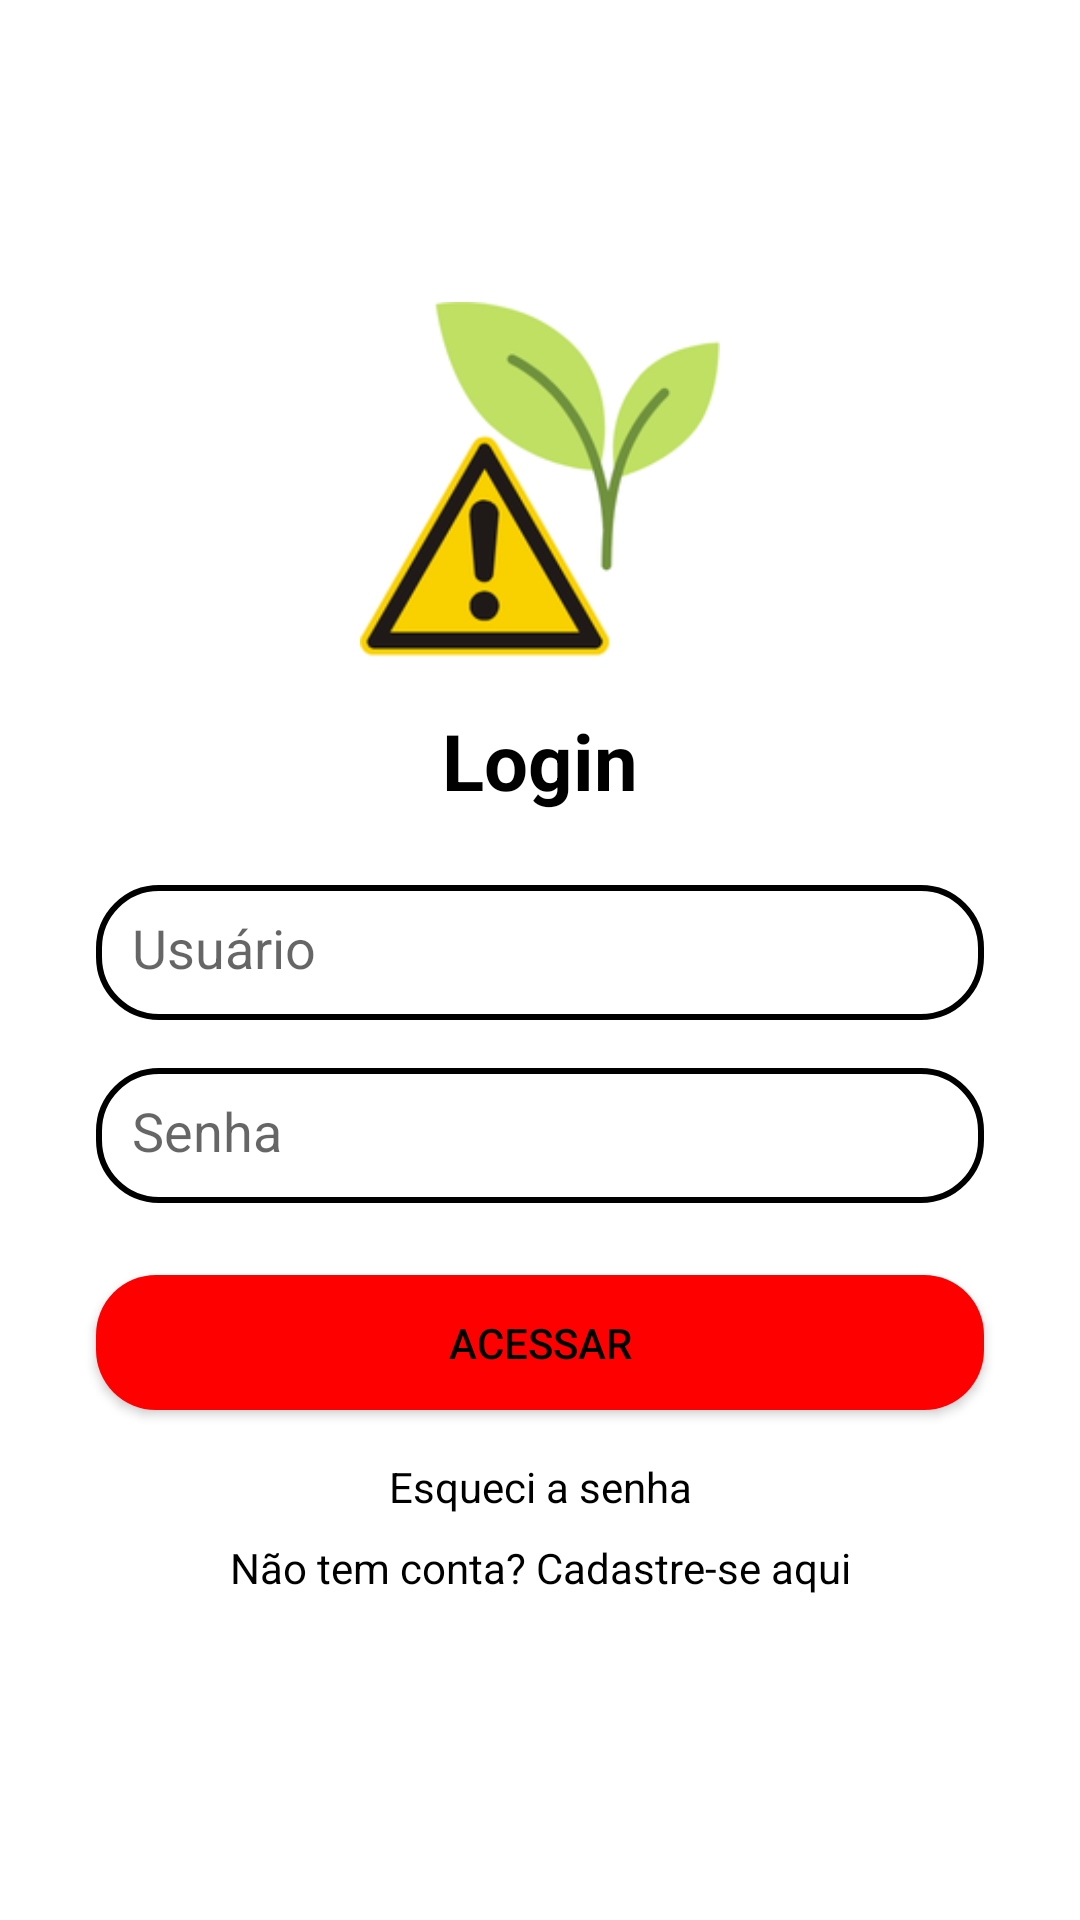

Here is an Android app screen rendered from its layout file. Give the layout XML and the strings, colors and styles it references.
<!-- AndroidManifest.xml: application theme Theme.Ecolombada -->
<!-- res/layout/activity_login.xml -->
<?xml version="1.0" encoding="utf-8"?>
<androidx.constraintlayout.widget.ConstraintLayout
    xmlns:android="http://schemas.android.com/apk/res/android"
    xmlns:app="http://schemas.android.com/apk/res-auto"
    xmlns:tools="http://schemas.android.com/tools"
    android:layout_width="match_parent"
    android:layout_height="match_parent"
    android:background="#FFFFFF">

    <ImageView
        android:id="@+id/imageViewLogo"
        android:layout_width="120dp"
        android:layout_height="120dp"
        android:src="@drawable/ic_logo_alerta"
        app:layout_constraintTop_toTopOf="parent"
        app:layout_constraintStart_toStartOf="parent"
        app:layout_constraintEnd_toEndOf="parent"
        android:layout_marginTop="100dp"/>

    <TextView
        android:id="@+id/textViewLogin"
        android:layout_width="wrap_content"
        android:layout_height="wrap_content"
        android:text="Login"
        android:textSize="26sp"
        android:textStyle="bold"
        android:textColor="#000000"
        app:layout_constraintTop_toBottomOf="@id/imageViewLogo"
        app:layout_constraintStart_toStartOf="parent"
        app:layout_constraintEnd_toEndOf="parent"
        android:layout_marginTop="16dp"/>

    <EditText
        android:id="@+id/editTextEmail"
        android:layout_width="0dp"
        android:layout_height="45dp"
        android:hint="Usuário"
        android:layout_marginTop="24dp"
        android:layout_marginHorizontal="32dp"
        android:padding="12dp"
        android:background="@drawable/rounded_edittext"
        app:layout_constraintTop_toBottomOf="@id/textViewLogin"
        app:layout_constraintStart_toStartOf="parent"
        app:layout_constraintEnd_toEndOf="parent"/>

    <EditText
        android:id="@+id/editTextSenha"
        android:layout_width="0dp"
        android:layout_height="45dp"
        android:hint="Senha"
        android:layout_marginTop="16dp"
        android:layout_marginHorizontal="32dp"
        android:padding="12dp"
        android:background="@drawable/rounded_edittext"
        android:inputType="textPassword"
        app:layout_constraintTop_toBottomOf="@id/editTextEmail"
        app:layout_constraintStart_toStartOf="parent"
        app:layout_constraintEnd_toEndOf="parent"/>

    <Button
        android:id="@+id/buttonLogin"
        android:layout_width="0dp"
        android:layout_height="45dp"
        android:text="Acessar"
        android:textColor="#000000"
        android:layout_marginTop="24dp"
        android:layout_marginHorizontal="32dp"
        android:background="@drawable/rounded_button"
        app:layout_constraintTop_toBottomOf="@id/editTextSenha"
        app:layout_constraintStart_toStartOf="parent"
        app:layout_constraintEnd_toEndOf="parent"/>


    <TextView
        android:id="@+id/textEsqueciSenha"
        android:layout_width="wrap_content"
        android:layout_height="wrap_content"
        android:text="Esqueci a senha"
        android:textColor="#000000"
        android:textSize="14sp"
        android:layout_marginTop="16dp"
        app:layout_constraintTop_toBottomOf="@id/buttonLogin"
        app:layout_constraintStart_toStartOf="parent"
        app:layout_constraintEnd_toEndOf="parent"/>

    <TextView
        android:id="@+id/textCadastrar"
        android:layout_width="wrap_content"
        android:layout_height="wrap_content"
        android:text="Não tem conta? Cadastre-se aqui"
        android:textColor="#000000"
        android:textSize="14sp"
        android:layout_marginTop="8dp"
        app:layout_constraintTop_toBottomOf="@id/textEsqueciSenha"
        app:layout_constraintStart_toStartOf="parent"
        app:layout_constraintEnd_toEndOf="parent"/>

</androidx.constraintlayout.widget.ConstraintLayout>
<!-- resources referenced by this layout -->
<resources>
  <!-- drawable ic_logo_alerta: png bitmap (drawable, 14196 bytes) -->
  <!-- drawable rounded_button (drawable) -->
  <shape xmlns:android="http://schemas.android.com/apk/res/android" android:shape="rectangle">
      <solid android:color="#FF0000"/>
      <corners android:radius="20dp"/>
  </shape>
  <!-- drawable rounded_edittext (drawable) -->
  <shape xmlns:android="http://schemas.android.com/apk/res/android" android:shape="rectangle">
      <solid android:color="#FFFFFF"/>
      <stroke android:width="2dp" android:color="#000000"/>
      <corners android:radius="20dp"/>
  </shape>
  <style name="Theme.Ecolombada" parent="Theme.MaterialComponents.DayNight.DarkActionBar">
          
          <item name="colorPrimary">@color/purple_500</item>
          <item name="colorPrimaryVariant">@color/purple_700</item>
          <item name="colorOnPrimary">@color/white</item>
          
          <item name="colorSecondary">@color/teal_200</item>
          <item name="colorSecondaryVariant">@color/teal_700</item>
          <item name="colorOnSecondary">@color/black</item>
          
          <item name="android:statusBarColor">?attr/colorPrimaryVariant</item>
          
      </style>
  <color name="purple_500">#9BCFD4</color>
  <color name="purple_700">#FF3700B3</color>
  <color name="white">#FFFFFFFF</color>
  <color name="teal_200">#922F2F2F</color>
  <color name="teal_700">#FF018786</color>
  <color name="black">#FF000000</color>
</resources>
